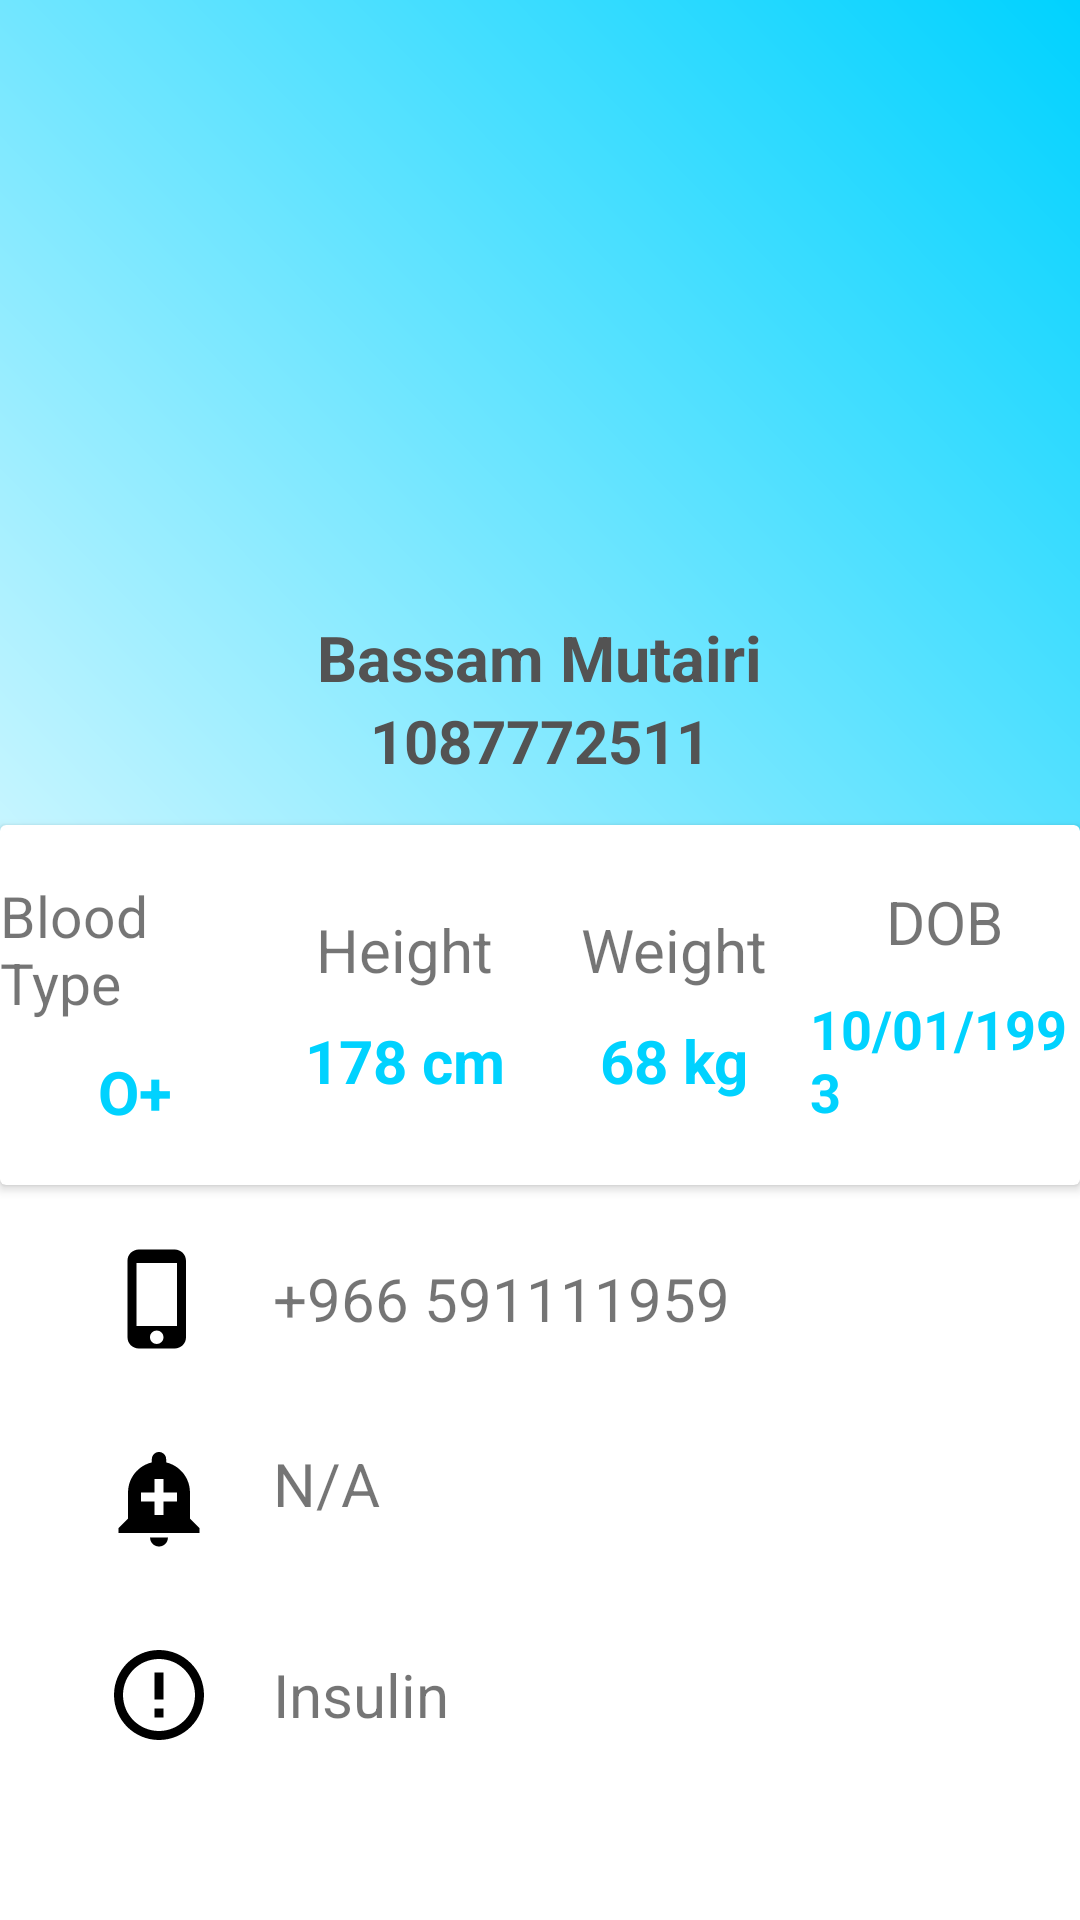

Android layout source for this screen:
<!-- AndroidManifest.xml: application theme AppTheme -->
<!-- res/layout/activity_patient_fragment_profile.xml -->
<?xml version="1.0" encoding="utf-8"?>
<LinearLayout xmlns:android="http://schemas.android.com/apk/res/android"
    xmlns:app="http://schemas.android.com/apk/res-auto"
    xmlns:tools="http://schemas.android.com/tools"
    android:layout_width="match_parent"
    android:layout_height="match_parent"
    android:background="@color/white"
    android:orientation="vertical">

    <RelativeLayout
        android:layout_width="match_parent"
        android:layout_height="405dp">

        <LinearLayout
            android:background="@drawable/gradientbackground"
            android:layout_width="match_parent"
            android:layout_height="350dp"
            android:orientation="vertical">

            <ImageView
                android:layout_gravity="center_horizontal"
                android:layout_width="150dp"
                android:layout_height="150dp"
                android:layout_marginTop="45dp"
                android:src="@drawable/user_profile"/>
            <TextView
                android:id="@+id/txtName"
                android:layout_marginTop="10dp"
                android:layout_gravity="center_horizontal"
                android:layout_width="wrap_content"
                android:layout_height="wrap_content"
                android:text="Bassam Mutairi"
                android:textColor="@color/light_dark"
                android:textStyle="bold"
                android:textSize="21sp"/>

            <TextView
                android:id="@+id/txtNationalID"
                android:layout_gravity="center_horizontal"
                android:layout_width="wrap_content"
                android:layout_height="wrap_content"
                android:text="1087772511"
                android:textColor="@color/light_dark"
                android:textStyle="bold"
                android:textSize="20sp"/>

        </LinearLayout>

        <android.support.v7.widget.CardView
            android:layout_width="400dp"
            android:layout_height="120dp"
            android:layout_centerHorizontal="true"
            android:layout_marginTop="275dp">
            <LinearLayout
                android:layout_width="match_parent"
                android:layout_height="match_parent"
                android:orientation="horizontal"
                android:weightSum="4">
                <LinearLayout
                    android:gravity="center"
                    android:orientation="vertical"
                    android:layout_width="0dp"
                    android:layout_weight="1"
                    android:layout_height="match_parent">
                    <TextView
                        android:layout_width="wrap_content"
                        android:layout_height="wrap_content"
                        android:text="Blood Type"
                        android:textSize="19sp" />
                    <TextView
                        android:id="@+id/txtBloodType"
                        android:layout_width="wrap_content"
                        android:layout_height="wrap_content"
                        android:text="O+"
                        android:textStyle="bold"
                        android:textSize="20sp"
                        android:paddingTop="10dp"
                        android:textColor="@color/startblue"/>

                </LinearLayout>


                <LinearLayout
                    android:gravity="center"
                    android:orientation="vertical"
                    android:layout_width="0dp"
                    android:layout_weight="1"
                    android:layout_height="match_parent">
                    <TextView
                        android:layout_width="wrap_content"
                        android:layout_height="wrap_content"
                        android:text="Height"
                        android:textSize="20sp"
                        />
                    <TextView
                        android:id="@+id/txtHeight"
                        android:layout_width="wrap_content"
                        android:layout_height="wrap_content"
                        android:text="178 cm"
                        android:textStyle="bold"
                        android:textSize="20sp"
                        android:paddingTop="10dp"
                        android:textColor="@color/startblue"/>

                </LinearLayout>


                <LinearLayout
                    android:gravity="center"
                    android:orientation="vertical"
                    android:layout_width="0dp"
                    android:layout_weight="1"
                    android:layout_height="match_parent">
                    <TextView
                        android:layout_width="wrap_content"
                        android:layout_height="wrap_content"
                        android:text="Weight"
                        android:textSize="20sp"
                        />
                    <TextView
                        android:id="@+id/txtWeight"
                        android:layout_width="wrap_content"
                        android:layout_height="wrap_content"
                        android:text="68 kg"
                        android:textStyle="bold"
                        android:textSize="20sp"
                        android:paddingTop="10dp"
                        android:textColor="@color/startblue"/>

                </LinearLayout>


                <LinearLayout
                    android:gravity="center"
                    android:orientation="vertical"
                    android:layout_width="0dp"
                    android:layout_weight="1"
                    android:layout_height="match_parent">
                    <TextView
                        android:layout_width="wrap_content"
                        android:layout_height="wrap_content"
                        android:text="DOB"
                        android:textSize="20sp"
                        />
                    <TextView
                        android:id="@+id/txtDOB"
                        android:layout_width="wrap_content"
                        android:layout_height="wrap_content"
                        android:text="10/01/1993"
                        android:textStyle="bold"
                        android:textSize="18sp"
                        android:paddingTop="10dp"
                        android:textColor="@color/startblue"/>

                </LinearLayout>
            </LinearLayout>

        </android.support.v7.widget.CardView>
    </RelativeLayout>


    <LinearLayout
        android:layout_width="match_parent"
        android:layout_height="match_parent"
        android:orientation="vertical"
        android:layout_gravity="center">
        <LinearLayout
            android:orientation="horizontal"
            android:paddingLeft="25dp"
            android:layout_width="match_parent"
            android:layout_height="wrap_content">

            <ImageView
                android:layout_width="36dp"
                android:layout_height="36dp"
                android:layout_margin="10dp"
                android:src="@drawable/iphoneicon"/>
            <TextView
                android:id="@+id/txtMobile"
                android:layout_gravity="center_vertical"
                android:layout_width="wrap_content"
                android:layout_height="wrap_content"
                android:layout_margin="10dp"
                android:textSize="20dp"
                android:text="+966 591111959"/>
        </LinearLayout>


        <LinearLayout
            android:layout_marginTop="10dp"
            android:orientation="horizontal"
            android:paddingLeft="25dp"
            android:layout_width="match_parent"
            android:layout_height="wrap_content">

            <ImageView
                android:layout_width="36dp"
                android:layout_height="36dp"
                android:layout_margin="10dp"
                android:src="@drawable/medicalconditionicon"/>

            <TextView
                android:id="@+id/txtMedication"
                android:layout_width="match_parent"
                android:layout_height="match_parent"
                android:layout_margin="10dp"
                android:textSize="20dp"
                android:text="N/A"/>
        </LinearLayout>


        <LinearLayout
            android:layout_marginTop="10dp"
            android:orientation="horizontal"
            android:paddingLeft="25dp"
            android:layout_width="match_parent"
            android:layout_height="wrap_content">
            <ImageView
                android:layout_width="36dp"
                android:layout_height="36dp"
                android:layout_margin="10dp"
                android:src="@drawable/mediciationicon"/>
            <TextView
                android:id="@+id/txtMedicalCond"
                android:layout_gravity="center_vertical"
                android:layout_width="wrap_content"
                android:layout_height="wrap_content"
                android:layout_margin="10dp"
                android:textSize="20dp"
                android:text="Insulin"/>
        </LinearLayout>


        <LinearLayout
            android:layout_width="match_parent"
            android:layout_height="match_parent">

        </LinearLayout>
    </LinearLayout>

</LinearLayout>
<!-- resources referenced by this layout -->
<resources>
  <color name="light_dark">#535353</color>
  <color name="startblue">#00D2FF</color>
  <color name="white">#fff</color>
  <!-- drawable gradientbackground (drawable) -->
  <?xml version="1.0" encoding="utf-8"?>
  <shape xmlns:android="http://schemas.android.com/apk/res/android">
      <gradient android:angle="45"
          android:startColor="@color/light_blue"
          android:endColor="@color/startblue"
          />
  
  </shape>
  <!-- drawable iphoneicon (drawable) -->
  <vector android:height="18dp" android:viewportHeight="24.0"
      android:viewportWidth="24.0" android:width="18dp" xmlns:android="http://schemas.android.com/apk/res/android">
      <path android:fillColor="#FF000000" android:pathData="M15.5,1h-8C6.12,1 5,2.12 5,3.5v17C5,21.88 6.12,23 7.5,23h8c1.38,0 2.5,-1.12 2.5,-2.5v-17C18,2.12 16.88,1 15.5,1zM11.5,22c-0.83,0 -1.5,-0.67 -1.5,-1.5s0.67,-1.5 1.5,-1.5 1.5,0.67 1.5,1.5 -0.67,1.5 -1.5,1.5zM16,18L7,18L7,4h9v14z"/>
  </vector>
  <!-- drawable medicalconditionicon (drawable) -->
  <vector android:height="18dp" android:viewportHeight="24.0"
      android:viewportWidth="24.0" android:width="18dp" xmlns:android="http://schemas.android.com/apk/res/android">
      <path android:fillColor="#FF000000" android:pathData="M10.01,21.01c0,1.1 0.89,1.99 1.99,1.99s1.99,-0.89 1.99,-1.99h-3.98zM18.88,16.82L18.88,11c0,-3.25 -2.25,-5.97 -5.29,-6.69v-0.72C13.59,2.71 12.88,2 12,2s-1.59,0.71 -1.59,1.59v0.72C7.37,5.03 5.12,7.75 5.12,11v5.82L3,18.94L3,20h18v-1.06l-2.12,-2.12zM16,13.01h-3v3h-2v-3L8,13.01L8,11h3L11,8h2v3h3v2.01z"/>
  </vector>
  <!-- drawable mediciationicon (drawable) -->
  <vector android:height="18dp" android:viewportHeight="24.0"
      android:viewportWidth="24.0" android:width="18dp" xmlns:android="http://schemas.android.com/apk/res/android">
      <path android:fillColor="#FF000000" android:pathData="M11,15h2v2h-2zM11,7h2v6h-2zM11.99,2C6.47,2 2,6.48 2,12s4.47,10 9.99,10C17.52,22 22,17.52 22,12S17.52,2 11.99,2zM12,20c-4.42,0 -8,-3.58 -8,-8s3.58,-8 8,-8 8,3.58 8,8 -3.58,8 -8,8z"/>
  </vector>
  <style name="AppTheme" parent="Theme.AppCompat.Light.NoActionBar">--&gt;
          
          <item name="colorPrimary">@color/colorPrimary</item>
          <item name="colorPrimaryDark">@color/colorPrimaryDark</item>
          <item name="colorAccent">@color/colorAccent</item>
      </style>
  <color name="light_blue">#DDF9FF</color>
  <color name="colorPrimary">#008577</color>
  <color name="colorPrimaryDark">#00574B</color>
  <color name="colorAccent">#D81B60</color>
</resources>
